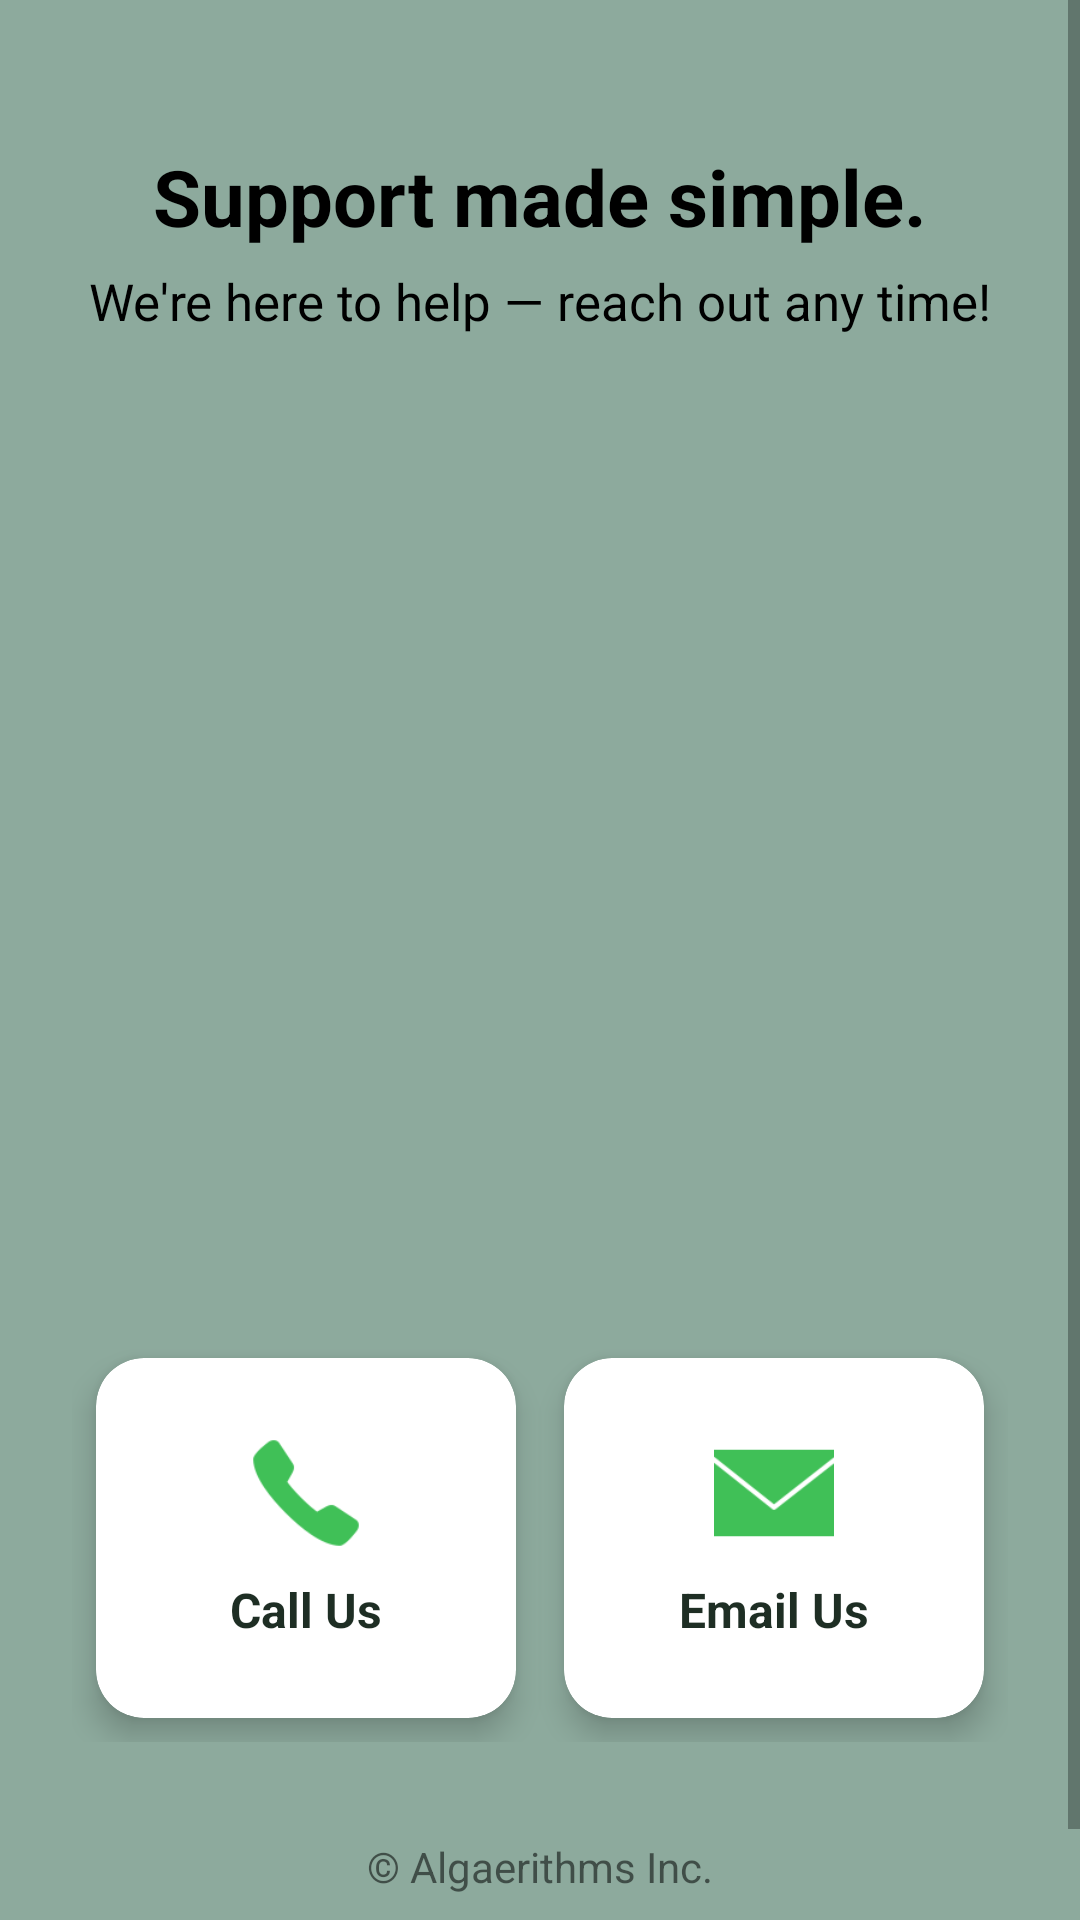

Produce the Android XML layout that renders to this screen, including the resource entries it uses.
<!-- AndroidManifest.xml: application theme Theme.PhytoplanktonAirSystems -->
<!-- res/layout/fragment_contact_support.xml -->
<?xml version="1.0" encoding="utf-8"?>
<ScrollView xmlns:android="http://schemas.android.com/apk/res/android"
    xmlns:tools="http://schemas.android.com/tools"
    xmlns:app="http://schemas.android.com/apk/res-auto"
    android:layout_width="match_parent"
    android:layout_height="match_parent"
    android:background="@color/nav_drawer_background"
    tools:context=".view.ui.supportActionBarFragments.ContactSupportFragment">

    <LinearLayout
        android:layout_width="match_parent"
        android:layout_height="wrap_content"
        android:orientation="vertical"
        android:gravity="center_horizontal"
        android:padding="24dp">

        
        <TextView
            android:id="@+id/contactHeader"
            android:layout_width="wrap_content"
            android:layout_height="wrap_content"
            android:text="@string/support_made_simple"
            android:textColor="@color/on_nav_drawer_background_subheading"
            android:textSize="26sp"
            android:textStyle="bold"
            android:layout_marginTop="24dp"
            android:layout_marginBottom="6dp" />

        <TextView
            android:id="@+id/contactSubtitle"
            android:layout_width="wrap_content"
            android:layout_height="wrap_content"
            android:text="@string/we_re_here_to_help_reach_out_any_time"
            android:textColor="@color/on_nav_drawer_background_subheading"
            android:textSize="17sp"
            android:layout_marginBottom="24dp" />

        
        <ImageView
            android:id="@+id/gifImageView"
            android:layout_width="374dp"
            android:layout_height="277dp"
            android:layout_marginBottom="24dp"
            />


        
        <LinearLayout
            android:id="@+id/contactOptions"
            android:layout_width="match_parent"
            android:layout_height="wrap_content"
            android:orientation="horizontal"
            android:gravity="center"
            android:weightSum="2"
            android:layout_marginTop="8dp"
            android:layout_marginBottom="32dp">

            
            <androidx.cardview.widget.CardView
                android:id="@+id/cardCall"
                android:layout_width="0dp"
                android:layout_height="120dp"
                android:layout_weight="1"
                android:layout_margin="8dp"
                android:clickable="true"
                android:focusable="true"
                app:cardCornerRadius="16dp"
                app:cardElevation="6dp"
                android:foreground="?android:attr/selectableItemBackground">

                <LinearLayout
                    android:layout_width="match_parent"
                    android:layout_height="match_parent"
                    android:orientation="vertical"
                    android:gravity="center"
                    android:padding="12dp">

                    <ImageView
                        android:layout_width="40dp"
                        android:layout_height="40dp"
                        android:src="@drawable/ic_call"
                        android:contentDescription="@string/phone_icon" />

                    <TextView
                        android:layout_width="wrap_content"
                        android:layout_height="wrap_content"
                        android:text="@string/call_us"
                        android:textColor="@color/on_nav_drawer_background"
                        android:textStyle="bold"
                        android:textSize="16sp"
                        android:layout_marginTop="8dp" />
                </LinearLayout>
            </androidx.cardview.widget.CardView>

            
            <androidx.cardview.widget.CardView
                android:id="@+id/cardEmail"
                android:layout_width="0dp"
                android:layout_height="120dp"
                android:layout_weight="1"
                android:layout_margin="8dp"
                android:clickable="true"
                android:focusable="true"
                app:cardCornerRadius="16dp"
                app:cardElevation="6dp"
                android:foreground="?android:attr/selectableItemBackground">

                <LinearLayout
                    android:layout_width="match_parent"
                    android:layout_height="match_parent"
                    android:orientation="vertical"
                    android:gravity="center"
                    android:padding="12dp">

                    <ImageView
                        android:layout_width="40dp"
                        android:layout_height="40dp"
                        android:src="@drawable/ic_mail"
                        android:contentDescription="@string/email_icon" />

                    <TextView
                        android:layout_width="wrap_content"
                        android:layout_height="wrap_content"
                        android:text="@string/email_us"
                        android:textColor="@color/on_nav_drawer_background"
                        android:textStyle="bold"
                        android:textSize="16sp"
                        android:layout_marginTop="8dp" />
                </LinearLayout>
            </androidx.cardview.widget.CardView>
        </LinearLayout>

        <TextView
            android:id="@+id/footerCompany"
            android:layout_width="wrap_content"
            android:layout_height="wrap_content"
            android:text="@string/algaerithms_inc"
            android:textSize="14sp"
            android:layout_marginBottom="16dp"
            android:gravity="center"
            android:layout_gravity="center_horizontal" />
    </LinearLayout>
</ScrollView>
<!-- resources referenced by this layout -->
<resources>
  <color name="nav_drawer_background">@color/eucalyptus</color>
  <color name="on_nav_drawer_background">@color/midnight_moss</color>
  <color name="on_nav_drawer_background_subheading">@color/black</color>
  <!-- drawable ic_call: png bitmap (drawable, 1638 bytes) -->
  <!-- drawable ic_mail: png bitmap (drawable, 1452 bytes) -->
  <string name="algaerithms_inc">© Algaerithms Inc.</string>
  <string name="call_us">Call Us</string>
  <string name="email_icon">Email Icon</string>
  <string name="email_us">Email Us</string>
  <string name="phone_icon">Phone Icon</string>
  <string name="support_made_simple">Support made simple.</string>
  <string name="we_re_here_to_help_reach_out_any_time">We\'re here to help — reach out any time!</string>
  <style name="Theme.PhytoplanktonAirSystems" parent="Theme.MaterialComponents.DayNight.NoActionBar">
          <item name="android:windowSplashScreenBackground" tools:targetApi="31">@color/algae_green</item>
          
          <item name="colorPrimary">@color/midnight_moss</item>
          <item name="colorPrimaryVariant">@color/marsh_depth</item>
          <item name="colorOnPrimary">@color/clay_wash</item>
  
          
          <item name="colorSecondary">@color/pond_reflection</item>
          <item name="colorSecondaryVariant">@color/eucalyptus</item>
          <item name="colorOnSecondary">@color/sprout_white</item>
  
          
          <item name="android:statusBarColor">?attr/colorPrimaryVariant</item>
  
          
          <item name="android:windowFullscreen">true</item>
          <item name="windowActionBar">false</item>
          <item name="windowNoTitle">true</item>
      </style>
  <color name="eucalyptus">#8DAA9D</color>
  <color name="midnight_moss">#1E2E24</color>
  <color name="black">#FF000000</color>
  <color name="algae_green">#7BAE7F</color>
  <color name="marsh_depth">#566963</color>
  <color name="clay_wash">#F1E4D7</color>
  <color name="pond_reflection">#739892</color>
  <color name="sprout_white">#E9F5DB</color>
</resources>
